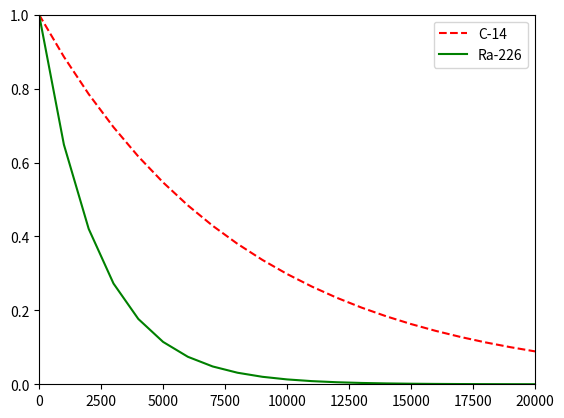

Python code for this plot:
#!/usr/bin/env python3
import numpy as np
import matplotlib.pyplot as plt

x = np.arange(0, 21000, 1000)
r = np.log(0.5)
t1 = 5730
t2 = 1600
y1 = np.exp((r / t1) * x)
y2 = np.exp((r / t2) * x)

plt.plot(x, y1, 'r--', label='C-14')
plt.plot(x, y2, 'g', label='Ra-226')
plt.xlim(0, 20000)
plt.ylim(0, 1)
plt.legend(loc=1)
plt.show()
